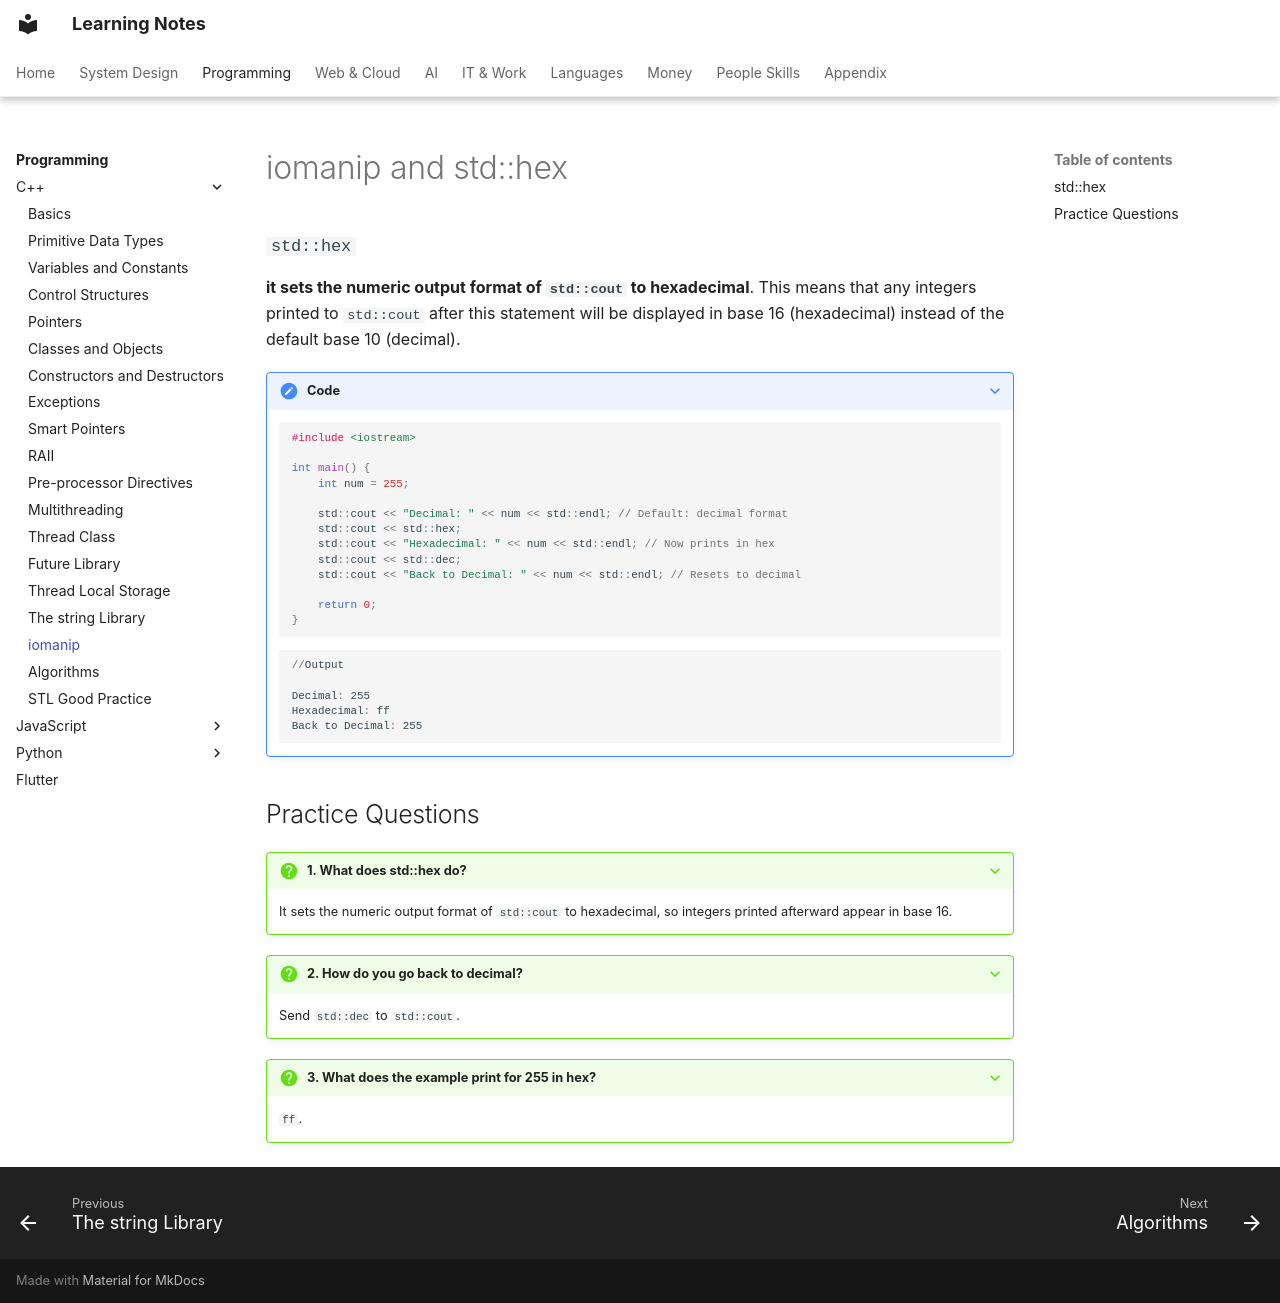

repository: pratham-garg-456/learning-notes · page: coding/cpp/iomanip/index.html · generator: mkdocs

---
title: iomanip and std::hex
---

# iomanip and std::hex

### `std::hex`

**it sets the numeric output format of `std::cout` to hexadecimal**. This means that any integers printed to `std::cout` after this statement will be displayed in base 16 (hexadecimal) instead of the default base 10 (decimal).

??? note "Code"
    
    ```cpp
    #include <iostream>
    
    int main() {
        int num = 255;
    
        std::cout << "Decimal: " << num << std::endl; // Default: decimal format
        std::cout << std::hex;
        std::cout << "Hexadecimal: " << num << std::endl; // Now prints in hex
        std::cout << std::dec;
        std::cout << "Back to Decimal: " << num << std::endl; // Resets to decimal
    
        return 0;
    }
    ```
    
    ```powershell
    //Output
    
    Decimal: 255
    Hexadecimal: ff
    Back to Decimal: 255
    ```

## Practice Questions

??? question "1. What does std::hex do?"

    It sets the numeric output format of `std::cout` to hexadecimal, so integers printed afterward appear in base 16.

??? question "2. How do you go back to decimal?"

    Send `std::dec` to `std::cout`.

??? question "3. What does the example print for 255 in hex?"

    `ff`.
